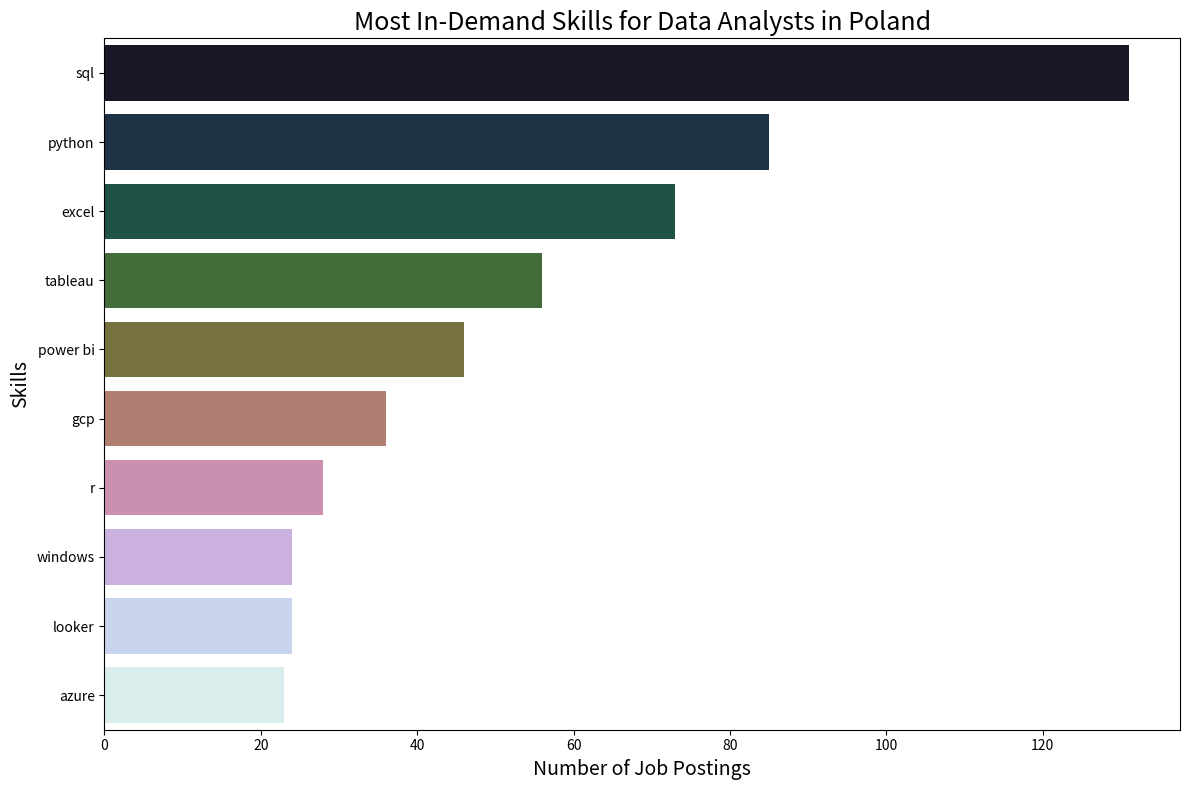

Write the Python code that produced this figure.
#chart3b

import matplotlib.pyplot as plt
import seaborn as sns
import pandas as pd

# Data
data = [
    {"skills": "sql", "demand_count": 131},
    {"skills": "python", "demand_count": 85},
    {"skills": "excel", "demand_count": 73},
    {"skills": "tableau", "demand_count": 56},
    {"skills": "power bi", "demand_count": 46},
    {"skills": "gcp", "demand_count": 36},
    {"skills": "r", "demand_count": 28},
    {"skills": "windows", "demand_count": 24},
    {"skills": "looker", "demand_count": 24},
    {"skills": "azure", "demand_count": 23}
]

# Convert to DataFrame
df = pd.DataFrame(data)

# Create the bar plot
plt.figure(figsize=(12, 8))
sns.barplot(x='demand_count', y='skills', data=df, palette='cubehelix')

# Add titles and labels
plt.title('Most In-Demand Skills for Data Analysts in Poland', fontsize=18)
plt.xlabel('Number of Job Postings', fontsize=14)
plt.ylabel('Skills', fontsize=14)

# Show the plot
plt.tight_layout()
plt.show()
